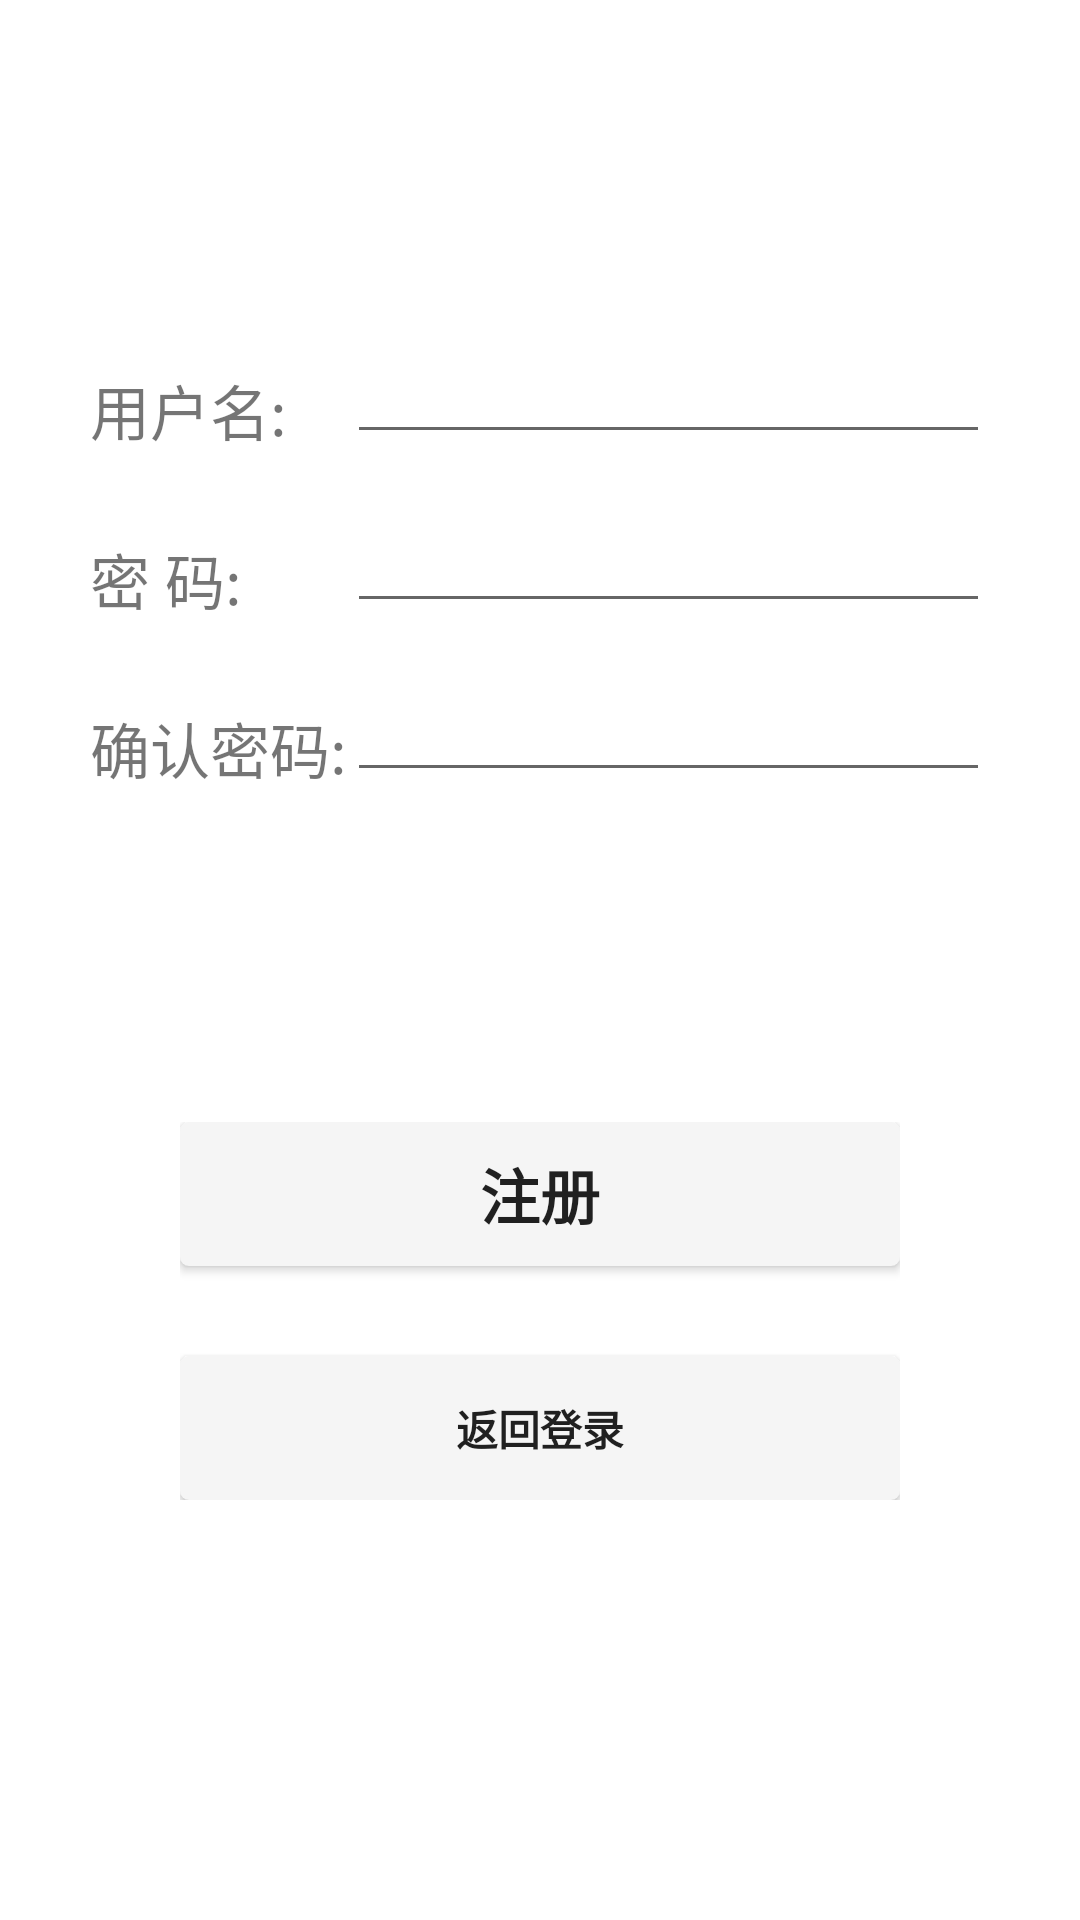

Write the Android layout XML for this screen, with the resource values it uses.
<!-- AndroidManifest.xml: application theme Theme.MyApplicationUI -->
<!-- res/layout/activity_register_activvity.xml -->
<?xml version="1.0" encoding="utf-8"?>
<androidx.constraintlayout.widget.ConstraintLayout xmlns:android="http://schemas.android.com/apk/res/android"
    xmlns:app="http://schemas.android.com/apk/res-auto"
    xmlns:tools="http://schemas.android.com/tools"
    android:layout_width="match_parent"
    android:layout_height="match_parent"
    android:background="@color/white"
    tools:context=".LoginAndRegister.RegisterActivity"
    android:padding="30dp">
        

        <TextView
            android:id="@+id/label_username"
            app:layout_constraintBottom_toBottomOf="@+id/usename"
            android:layout_width="wrap_content"
            android:layout_height="wrap_content"
            android:textSize="20sp"
            android:text="用户名:"
            tools:ignore="MissingConstraints" />

        <EditText
            android:id="@+id/usename"
            android:layout_marginTop="80dp"
            app:layout_constraintTop_toTopOf="parent"
            app:layout_constraintLeft_toLeftOf="@+id/usepwd2"
            app:layout_constraintRight_toRightOf="parent"
            android:layout_width="0dp"
            app:layout_constraintHorizontal_weight="1"
            android:layout_height="wrap_content"
            android:text=""
            tools:ignore="MissingConstraints" />
        

        <TextView
            android:id="@+id/label_password"
            android:layout_width="wrap_content"
            android:layout_height="wrap_content"
            app:layout_constraintBottom_toBottomOf="@+id/usepwd"
            app:layout_constraintLeft_toLeftOf="@+id/label_username"
            android:textSize="20sp"
            android:text="密 码:"
            tools:ignore="MissingConstraints" />

        <EditText
            android:id="@+id/usepwd"
            android:layout_marginTop="15dp"
            android:layout_width="0dp"
            app:layout_constraintTop_toBottomOf="@+id/usename"
            app:layout_constraintHorizontal_weight="1"
            android:layout_height="wrap_content"
            android:inputType="textPassword"
            app:layout_constraintRight_toRightOf="parent"
            app:layout_constraintLeft_toLeftOf="@+id/usepwd2"
            tools:ignore="MissingConstraints" />
        
        <TextView
            android:id="@+id/label_ok_pwd"
            app:layout_constraintBottom_toBottomOf="@+id/usepwd2"
            android:layout_width="wrap_content"
            android:layout_height="wrap_content"
            android:text="确认密码:"
            android:textSize="20sp"
            tools:ignore="MissingConstraints" />
        <EditText
            android:id="@+id/usepwd2"
            android:layout_marginTop="15dp"
            android:layout_width="0dp"
            app:layout_constraintTop_toBottomOf="@+id/usepwd"
            app:layout_constraintHorizontal_weight="1"
            android:layout_height="wrap_content"
            android:inputType="textPassword"
            app:layout_constraintRight_toRightOf="parent"
            app:layout_constraintLeft_toRightOf="@+id/label_ok_pwd"
            tools:ignore="MissingConstraints" />
        <LinearLayout
            android:layout_width="match_parent"
            android:layout_height="wrap_content"
            android:layout_marginTop="80dp"
            app:layout_constraintTop_toBottomOf="@+id/usepwd2"
            android:orientation="vertical"
            tools:ignore="MissingConstraints"
            android:padding="30dp">
                <Button
                    android:id="@+id/submit"
                    android:layout_width="match_parent"
                    android:layout_height="wrap_content"
                    android:textSize="20dp"
                    android:textStyle="bold"
                    android:background="@drawable/reg_btn_click"
                    android:text="注册" />
                <Button
                    android:background="@drawable/reg_btn_click"
                    android:layout_marginTop="30dp"
                    android:id="@+id/back_login"
                    android:layout_width="match_parent"
                    android:layout_height="wrap_content"
                    android:text="返回登录"
                    android:textStyle="bold" />
        </LinearLayout>

</androidx.constraintlayout.widget.ConstraintLayout>
<!-- resources referenced by this layout -->
<resources>
  <color name="white">#FFFFFFFF</color>
  <!-- drawable reg_btn_click (drawable) -->
  <?xml version="1.0" encoding="utf-8"?>
  <selector xmlns:android="http://schemas.android.com/apk/res/android">
  <item android:state_pressed="false" android:drawable="@drawable/reg_btn"/>
      <item android:state_pressed="true" android:drawable="@drawable/reg_btn_pressed"/>
  </selector>
  <style name="Theme.MyApplicationUI" parent="Theme.MaterialComponents.DayNight.NoActionBar.Bridge">
          
          <item name="colorPrimary">@color/purple_500</item>
          <item name="colorPrimaryVariant">@color/purple_700</item>
          <item name="colorOnPrimary">@color/white</item>
          
          <item name="colorSecondary">@color/teal_200</item>
          <item name="colorSecondaryVariant">@color/teal_700</item>
          <item name="colorOnSecondary">@color/black</item>
          
          <item name="android:statusBarColor">?attr/colorPrimaryVariant</item>
          
      </style>
  <!-- drawable reg_btn (drawable) -->
  <?xml version="1.0" encoding="utf-8"?>
  <shape xmlns:android="http://schemas.android.com/apk/res/android"
      android:shape="rectangle">
  
      <corners android:radius="3dp" />
      <solid android:color="@color/whitesmoke"/>
  </shape>
  <!-- drawable reg_btn_pressed (drawable) -->
  <?xml version="1.0" encoding="utf-8"?>
  <shape xmlns:android="http://schemas.android.com/apk/res/android"
      android:shape="rectangle">
      <stroke android:width="1px" android:color="@color/tomato"/>
      <corners android:radius="10dp" />
      <solid android:color="@color/grey"/>
  </shape>
  <color name="purple_500">#FF6200EE</color>
  <color name="purple_700">#FF3700B3</color>
  <color name="teal_200">#FF03DAC5</color>
  <color name="teal_700">#FF018786</color>
  <color name="black">#FF000000</color>
  <color name="whitesmoke">#f5f5f5</color>
  <color name="tomato">#ff6347</color>
  <color name="grey">#808080</color>
</resources>
